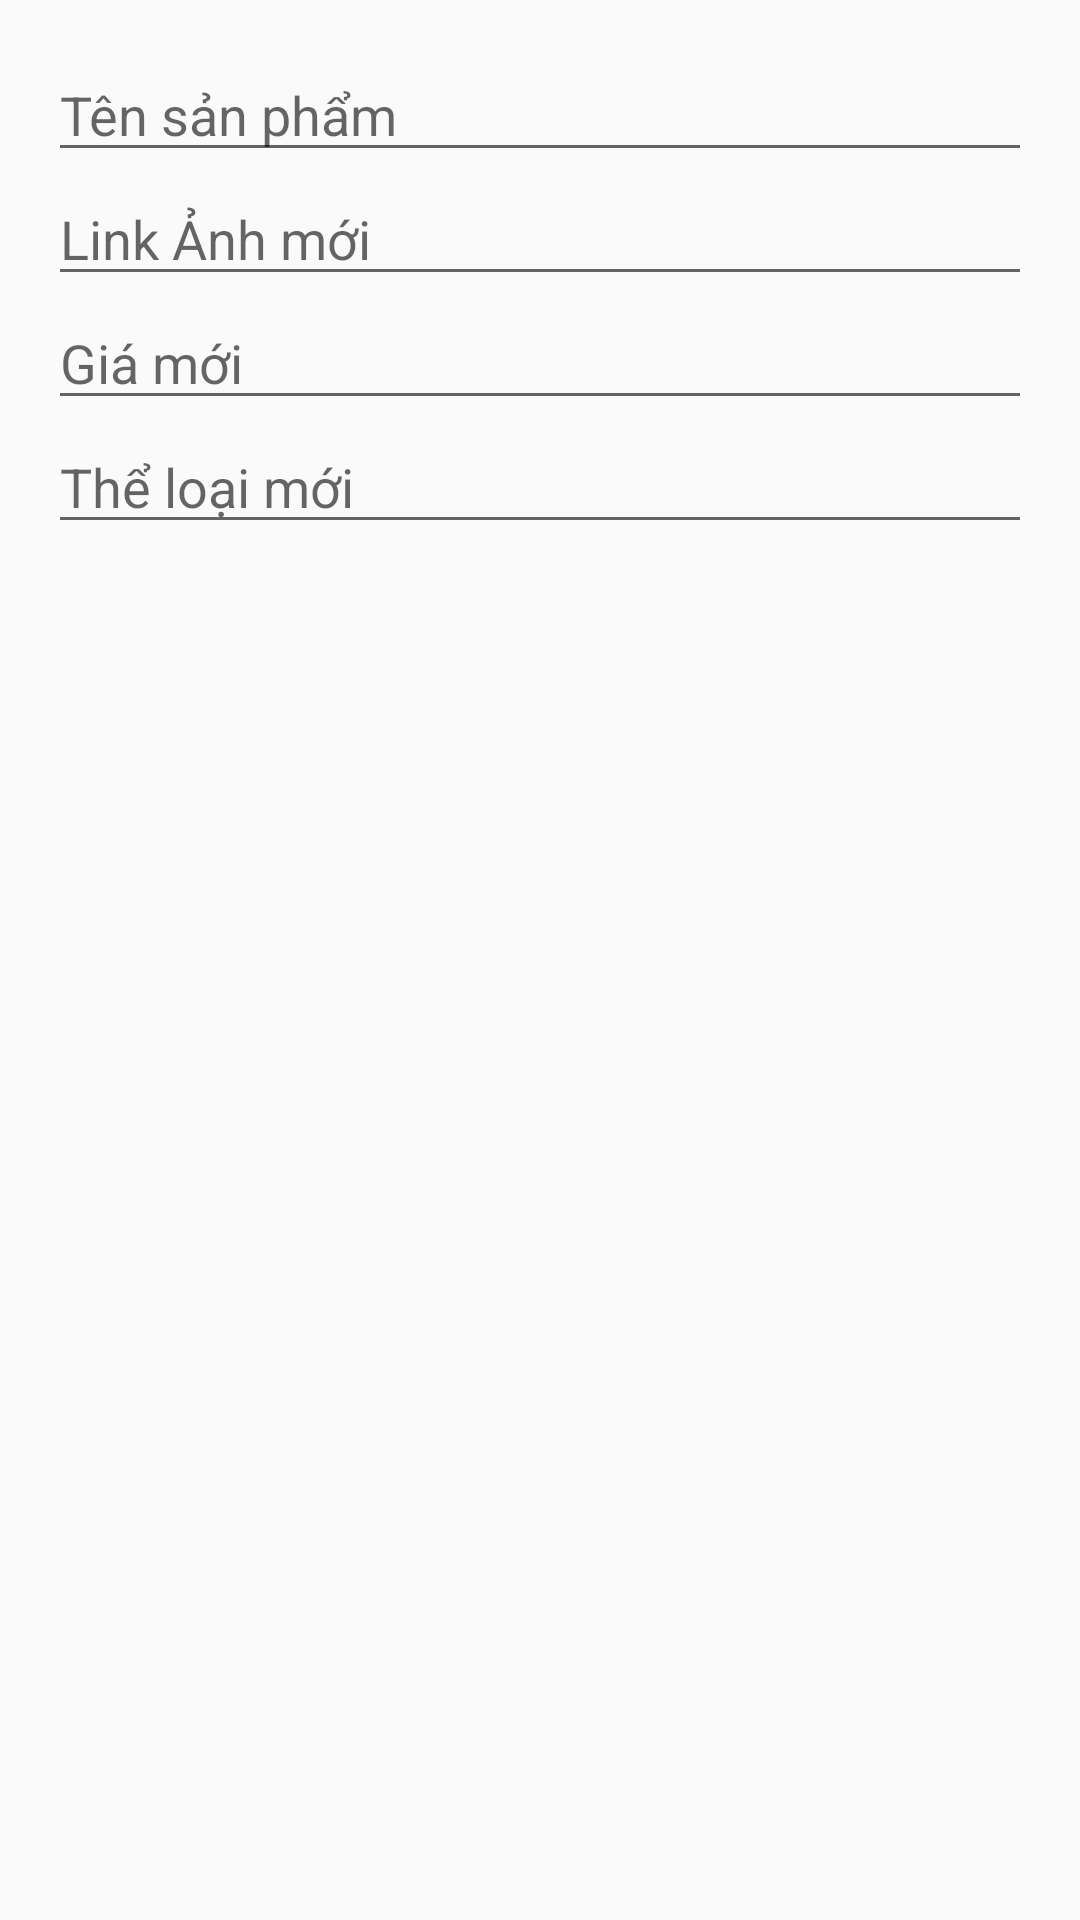

Here is an Android app screen rendered from its layout file. Give the layout XML and the strings, colors and styles it references.
<!-- AndroidManifest.xml: application theme Theme.BanHang -->
<!-- res/layout/dialog_edit_products.xml -->
<?xml version="1.0" encoding="utf-8"?>
<LinearLayout
    xmlns:android="http://schemas.android.com/apk/res/android"
    android:layout_width="match_parent"
    android:layout_height="wrap_content"
    android:orientation="vertical"
    android:padding="16dp">



    <EditText
        android:id="@+id/edtTenSanPhamMoi"
        android:layout_width="match_parent"
        android:layout_height="wrap_content"
        android:hint="Tên sản phẩm"/>
    <EditText
        android:id="@+id/edtSrcSanPhamMoi"
        android:layout_width="match_parent"
        android:layout_height="wrap_content"
        android:hint="Link Ảnh mới"/>
    <EditText
        android:id="@+id/edtGiaTienMoi"
        android:layout_width="match_parent"
        android:layout_height="wrap_content"
        android:hint="Giá mới"/>
    <EditText
        android:id="@+id/edtTheLoaiMoi"
        android:layout_width="match_parent"
        android:layout_height="wrap_content"
        android:hint="Thể loại mới"/>

    

</LinearLayout>
<!-- resources referenced by this layout -->
<resources>
  <style name="Theme.BanHang" parent="Base.Theme.BanHang" />
  <style name="Base.Theme.BanHang" parent="Theme.AppCompat.Light.NoActionBar">
          
          
      </style>
</resources>
